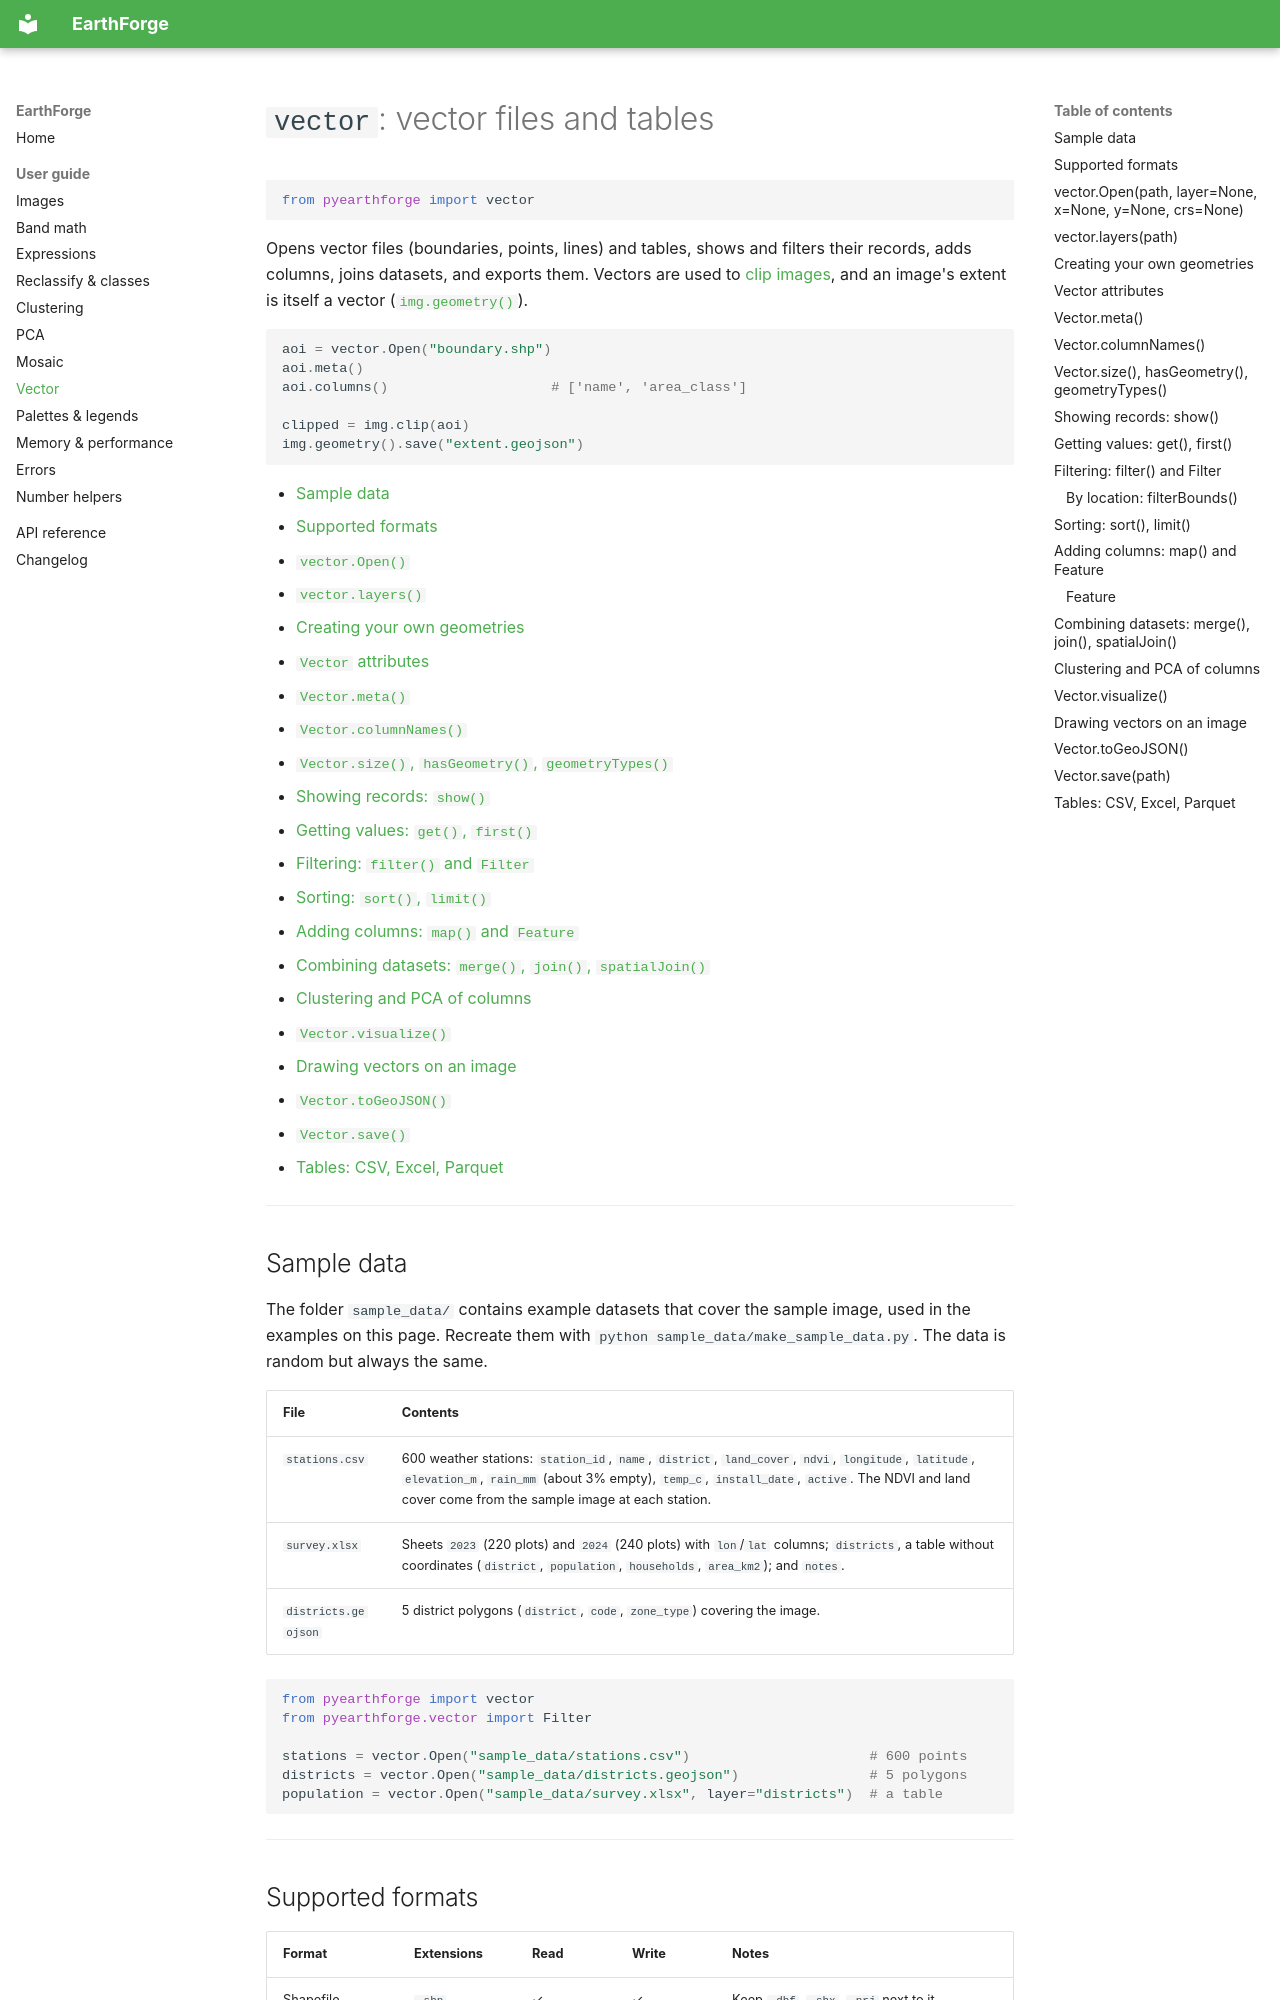

repository: msndma2025/EarthForge · page: vector/index.html · generator: mkdocs

# `vector`: vector files and tables

```python
from pyearthforge import vector
```

Opens vector files (boundaries, points, lines) and tables, shows and filters their records, adds columns, joins datasets, and exports them. Vectors are used to [clip images](raster.md#imageclipgeometry-savefalse), and an image's extent is itself a vector ([`img.geometry()`](raster.md#imagegeometry)).

```python
aoi = vector.Open("boundary.shp")
aoi.meta()
aoi.columns()                    # ['name', 'area_class']

clipped = img.clip(aoi)
img.geometry().save("extent.geojson")
```

- [Sample data](#sample-data)
- [Supported formats](#supported-formats)
- [`vector.Open()`](#vectoropenpath-layernone-xnone-ynone-crsnone)
- [`vector.layers()`](#vectorlayerspath)
- [Creating your own geometries](#creating-your-own-geometries)
- [`Vector` attributes](#vector-attributes)
- [`Vector.meta()`](#vectormeta)
- [`Vector.columnNames()`](#vectorcolumnnames)
- [`Vector.size()`, `hasGeometry()`, `geometryTypes()`](#vectorsize-hasgeometry-geometrytypes)
- [Showing records: `show()`](#showing-records-show)
- [Getting values: `get()`, `first()`](#getting-values-get-first)
- [Filtering: `filter()` and `Filter`](#filtering-filter-and-filter)
- [Sorting: `sort()`, `limit()`](#sorting-sort-limit)
- [Adding columns: `map()` and `Feature`](#adding-columns-map-and-feature)
- [Combining datasets: `merge()`, `join()`, `spatialJoin()`](#combining-datasets-merge-join-spatialjoin)
- [Clustering and PCA of columns](#clustering-and-pca-of-columns)
- [`Vector.visualize()`](#vectorvisualize)
- [Drawing vectors on an image](#drawing-vectors-on-an-image)
- [`Vector.toGeoJSON()`](#vectortogeojson)
- [`Vector.save()`](#vectorsavepath)
- [Tables: CSV, Excel, Parquet](#tables-csv-excel-parquet)

---

## Sample data

The folder `sample_data/` contains example datasets that cover the sample image, used in the examples on this page. Recreate them with `python sample_data/make_sample_data.py`. The data is random but always the same.

| File | Contents |
|---|---|
| `stations.csv` | 600 weather stations: `station_id`, `name`, `district`, `land_cover`, `ndvi`, `longitude`, `latitude`, `elevation_m`, `rain_mm` (about 3% empty), `temp_c`, `install_date`, `active`. The NDVI and land cover come from the sample image at each station. |
| `survey.xlsx` | Sheets `2023` (220 plots) and `2024` (240 plots) with `lon`/`lat` columns; `districts`, a table without coordinates (`district`, `population`, `households`, `area_km2`); and `notes`. |
| `districts.geojson` | 5 district polygons (`district`, `code`, `zone_type`) covering the image. |

```python
from pyearthforge import vector
from pyearthforge.vector import Filter

stations = vector.Open("sample_data/stations.csv")                      # 600 points
districts = vector.Open("sample_data/districts.geojson")                # 5 polygons
population = vector.Open("sample_data/survey.xlsx", layer="districts")  # a table
```

---
